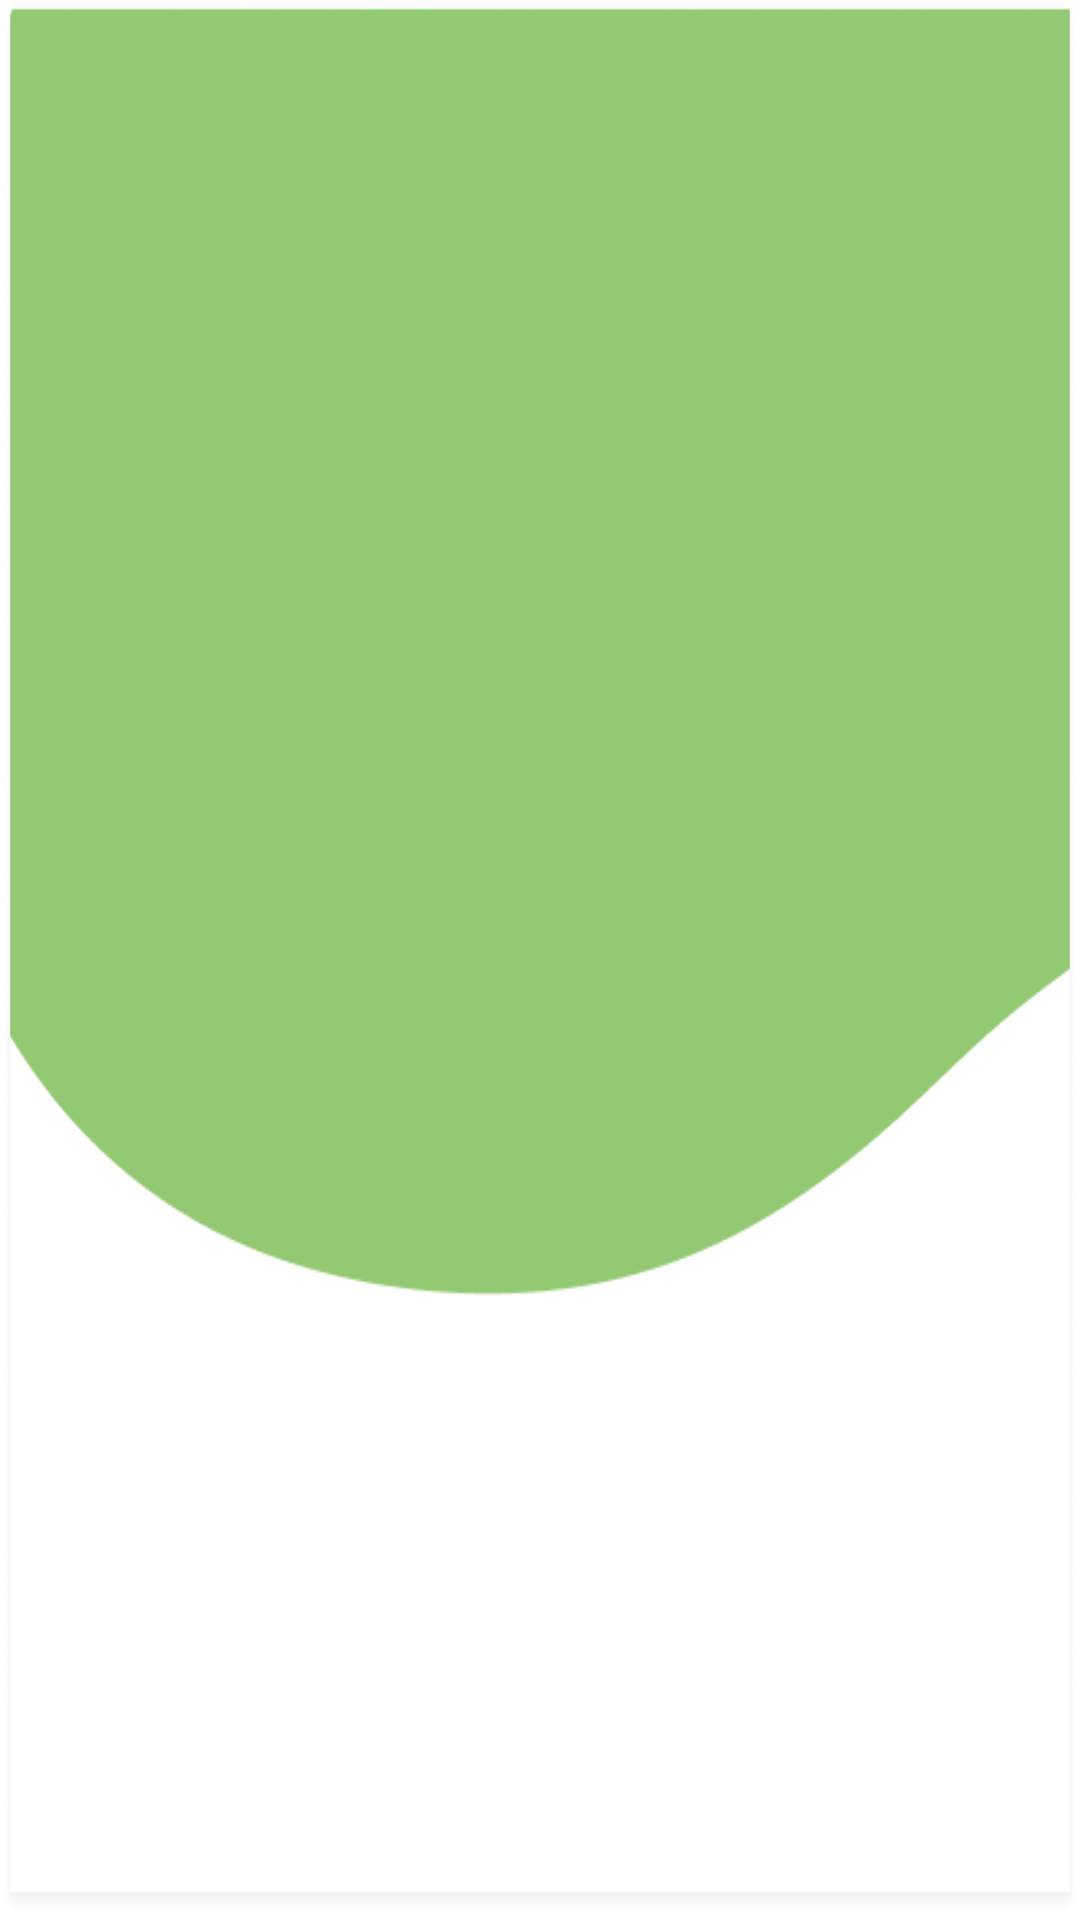

Here is an Android app screen rendered from its layout file. Give the layout XML and the strings, colors and styles it references.
<!-- AndroidManifest.xml: application theme Theme.GrowthyApplication -->
<!-- res/layout/activity_heal.xml -->
<?xml version="1.0" encoding="utf-8"?>
<ScrollView xmlns:android="http://schemas.android.com/apk/res/android"
    xmlns:app="http://schemas.android.com/apk/res-auto"
    xmlns:tools="http://schemas.android.com/tools"
    android:layout_width="match_parent"
    android:layout_height="match_parent"
    android:fillViewport="true"
    android:background="@drawable/bg_financial"
    tools:context=".FinancialActivity">

    <LinearLayout
        android:layout_width="match_parent"
        android:layout_height="wrap_content"
        android:orientation="vertical">

        

    </LinearLayout>

</ScrollView>
<!-- resources referenced by this layout -->
<resources>
  <!-- drawable bg_financial: png bitmap (drawable, 37799 bytes) -->
  <style name="Theme.GrowthyApplication" parent="Theme.MaterialComponents.DayNight.DarkActionBar">
          
          <item name="colorPrimary">@color/spearmint</item>
          <item name="colorPrimaryVariant">@color/spearmint</item>
          <item name="colorOnPrimary">@color/white</item>
          
          <item name="colorSecondary">@color/seafoam_green</item>
          <item name="colorSecondaryVariant">@color/seafoam_green</item>
          <item name="colorOnSecondary">@color/black</item>
          
          <item name="android:statusBarColor">@color/spearmint</item>
          
  
      </style>
  <color name="spearmint">#94C973</color>
  <color name="white">#FFFFFFFF</color>
  <color name="seafoam_green">#2F5233</color>
  <color name="black">#FF000000</color>
</resources>
